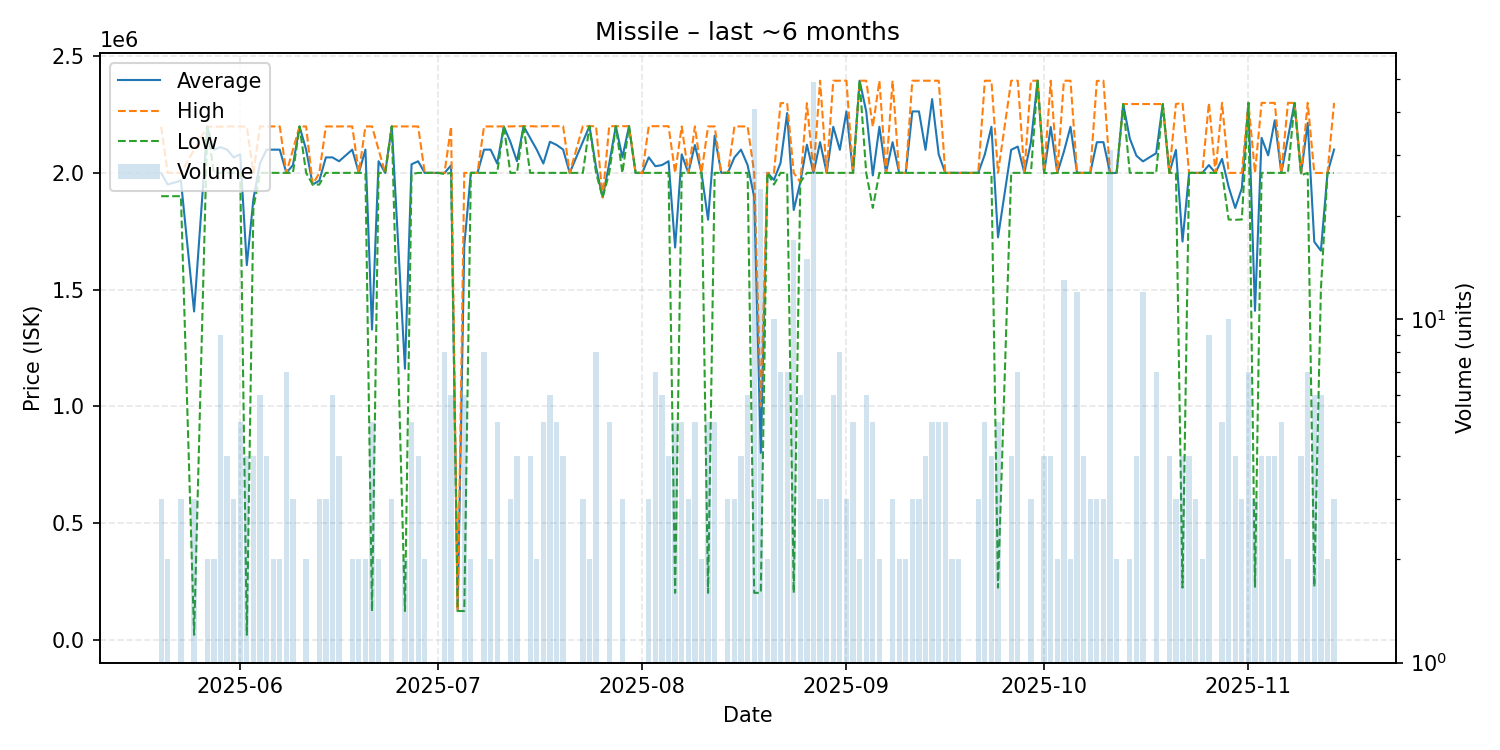

Source data for this figure (header and first rows):
date, average, highest, lowest, order_count, volume
2025-05-20, 1999333, 2198000, 1900000, 3, 3
2025-05-21, 1950000, 2000000, 1900000, 2, 2
2025-05-23, 1966667, 2000000, 1900000, 3, 3
2025-05-25, 1405973, 2099000, 19920, 3, 3
2025-05-27, 2198000, 2198000, 2198000, 2, 2
2025-05-28, 2099000, 2198000, 2000000, 2, 2
2025-05-29, 2110222, 2198000, 2000000, 5, 9
2025-05-30, 2099500, 2199000, 2000000, 4, 4
2025-05-31, 2066333, 2199000, 2000000, 3, 3
2025-06-01, 2079600, 2199000, 2000000, 5, 5
2025-06-02, 1604480, 2199000, 19920, 4, 4
2025-06-03, 1887500, 2000000, 1850000, 4, 4
2025-06-04, 2041333, 2199000, 2000000, 6, 6
2025-06-05, 2099500, 2199000, 2000000, 4, 4
2025-06-06, 2099500, 2199000, 2000000, 2, 2
2025-06-07, 2099500, 2199000, 2000000, 2, 2
2025-06-08, 2000000, 2000000, 2000000, 7, 7
2025-06-09, 2033333, 2100000, 2000000, 3, 3
2025-06-10, 2199000, 2199000, 2199000, 1, 1
2025-06-11, 2099500, 2199000, 2000000, 2, 2
2025-06-12, 1950000, 1950000, 1950000, 1, 1
2025-06-13, 1966667, 2000000, 1950000, 2, 3
2025-06-14, 2066333, 2199000, 2000000, 3, 3
2025-06-15, 2066333, 2199000, 2000000, 6, 6
2025-06-16, 2049750, 2199000, 2000000, 4, 4
2025-06-18, 2099500, 2199000, 2000000, 2, 2
2025-06-19, 2000000, 2000000, 2000000, 2, 2
2025-06-20, 2099500, 2199000, 2000000, 2, 2
2025-06-21, 1328480, 2199000, 121700, 4, 5
2025-06-22, 2050000, 2100000, 2000000, 2, 2
2025-06-23, 2000000, 2000000, 2000000, 1, 1
2025-06-24, 2199000, 2199000, 2199000, 3, 3
2025-06-26, 1160500, 2199000, 122000, 2, 2
2025-06-27, 2036800, 2199000, 1995000, 3, 5
2025-06-28, 2049750, 2199000, 2000000, 4, 4
2025-06-29, 2000000, 2000000, 2000000, 2, 2
2025-07-01, 2000000, 2000000, 2000000, 1, 1
2025-07-02, 1999375, 2000000, 1995000, 4, 8
2025-07-03, 2032333, 2199000, 2000000, 6, 6
2025-07-04, 122200, 122200, 122200, 1, 1
2025-07-05, 1687017, 2000000, 122100, 4, 6
2025-07-06, 2000000, 2000000, 2000000, 2, 2
2025-07-07, 2000000, 2000000, 2000000, 1, 1
2025-07-08, 2099500, 2199000, 2000000, 8, 8
2025-07-09, 2099500, 2199000, 2000000, 2, 2
2025-07-10, 2039800, 2199000, 2000000, 3, 5
2025-07-11, 2199000, 2199000, 2199000, 1, 1
2025-07-12, 2132667, 2199000, 2000000, 3, 3
2025-07-13, 2050000, 2200000, 2000000, 4, 4
2025-07-14, 2200000, 2200000, 2200000, 1, 1
2025-07-15, 2150000, 2200000, 2000000, 3, 4
2025-07-16, 2099500, 2199000, 2000000, 2, 2
2025-07-17, 2040000, 2200000, 2000000, 5, 5
2025-07-18, 2133333, 2200000, 2000000, 4, 6
2025-07-19, 2120000, 2200000, 2000000, 5, 5
2025-07-20, 2100000, 2200000, 2000000, 4, 4
2025-07-21, 2000000, 2000000, 2000000, 1, 1
2025-07-23, 2133333, 2200000, 2000000, 3, 3
2025-07-24, 2200000, 2200000, 2200000, 2, 2
2025-07-25, 2025000, 2200000, 2000000, 6, 8
... 110 more rows
